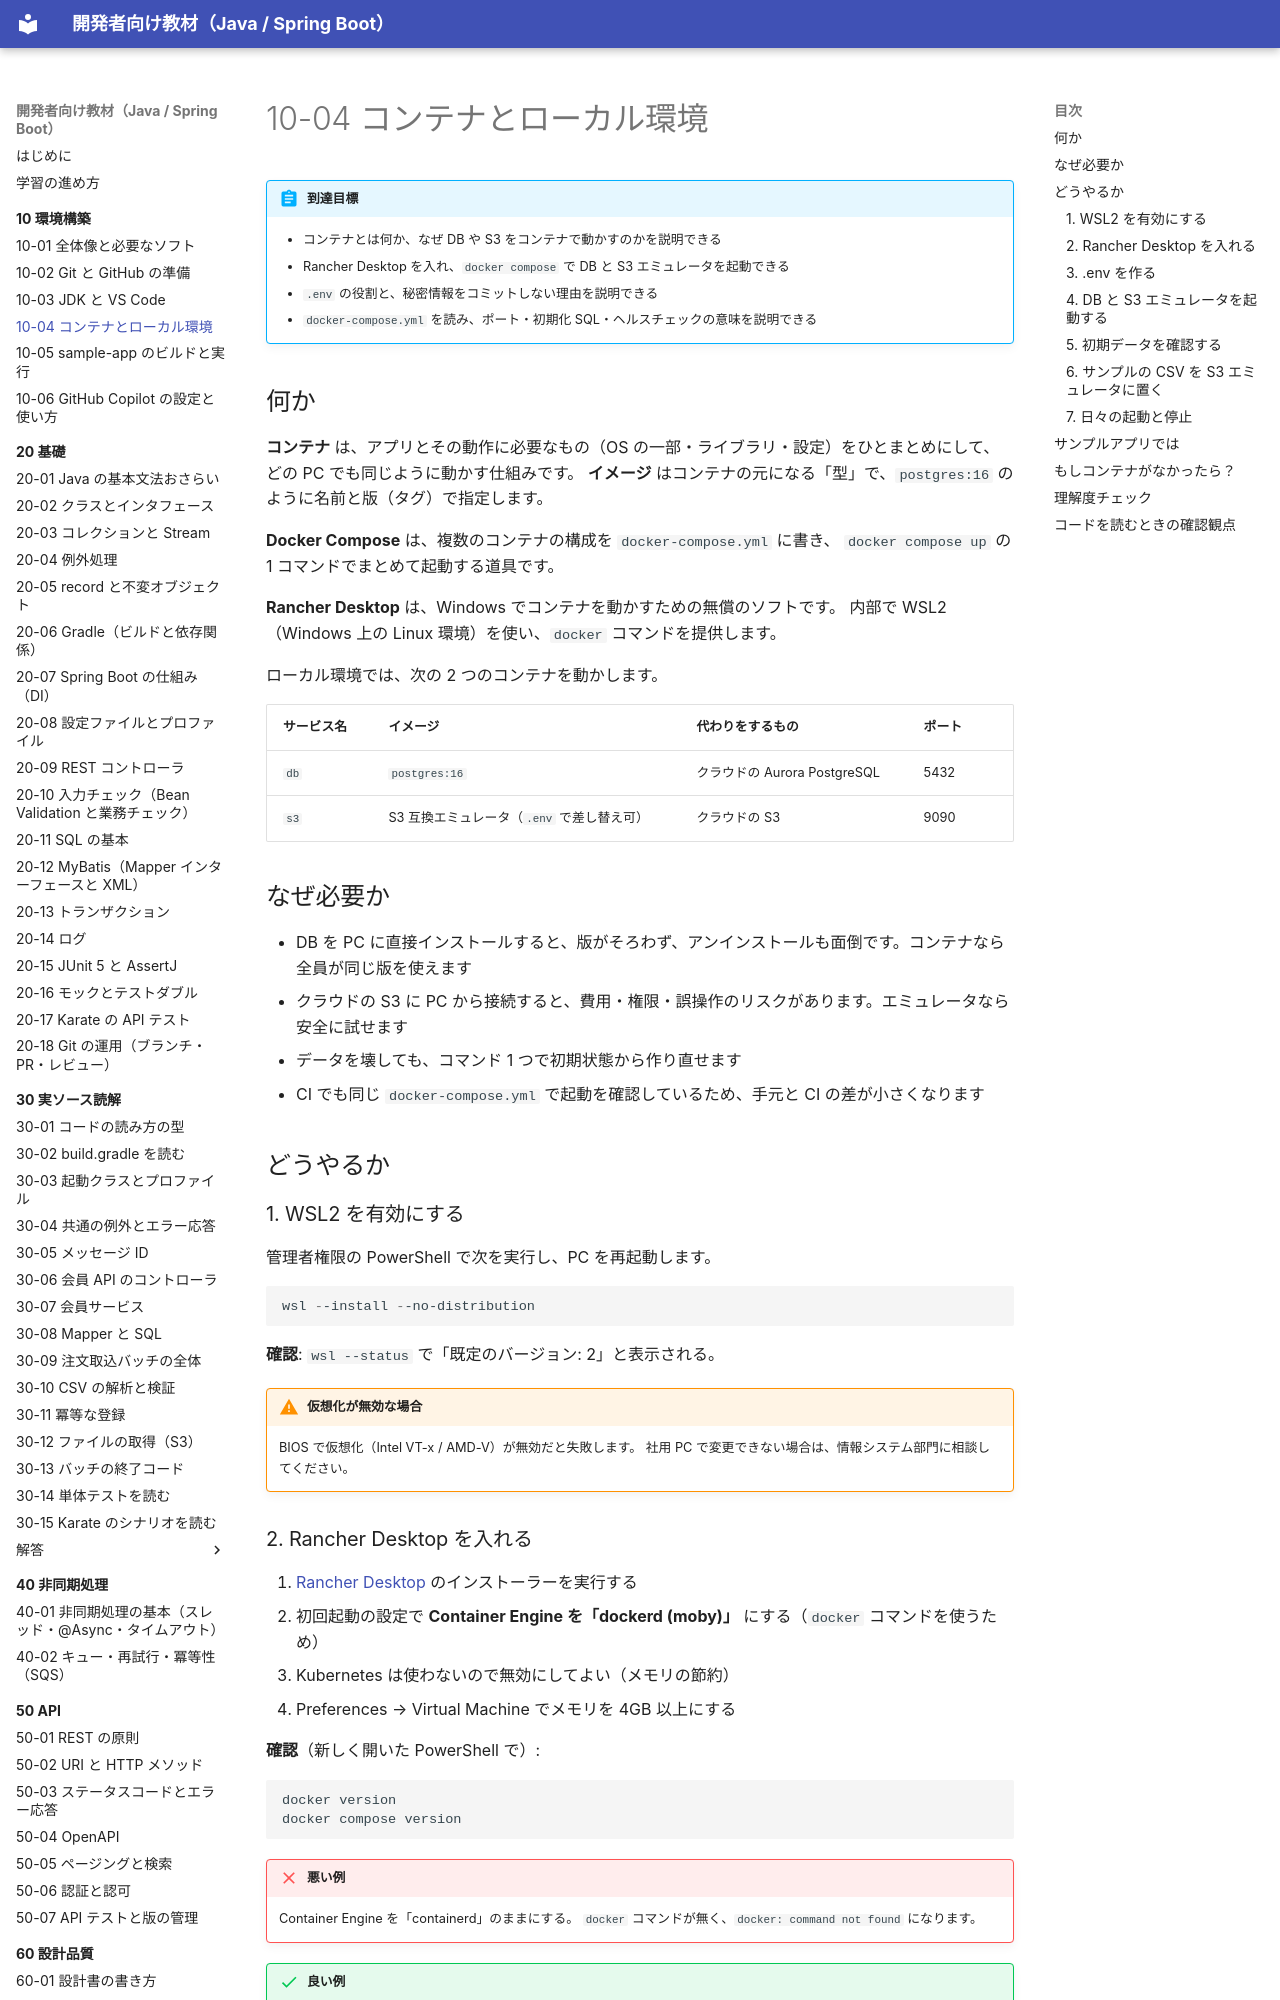

repository: shoyo-maya-bot/learning-materials · page: 10-setup/10-04-docker-local/index.html · generator: mkdocs

# 10-04 コンテナとローカル環境

!!! abstract "到達目標"
    - コンテナとは何か、なぜ DB や S3 をコンテナで動かすのかを説明できる
    - Rancher Desktop を入れ、`docker compose` で DB と S3 エミュレータを起動できる
    - `.env` の役割と、秘密情報をコミットしない理由を説明できる
    - `docker-compose.yml` を読み、ポート・初期化 SQL・ヘルスチェックの意味を説明できる

## 何か

**コンテナ** は、アプリとその動作に必要なもの（OS の一部・ライブラリ・設定）をひとまとめにして、
どの PC でも同じように動かす仕組みです。
**イメージ** はコンテナの元になる「型」で、`postgres:16` のように名前と版（タグ）で指定します。

**Docker Compose** は、複数のコンテナの構成を `docker-compose.yml` に書き、
`docker compose up` の 1 コマンドでまとめて起動する道具です。

**Rancher Desktop** は、Windows でコンテナを動かすための無償のソフトです。
内部で WSL2（Windows 上の Linux 環境）を使い、`docker` コマンドを提供します。

ローカル環境では、次の 2 つのコンテナを動かします。

| サービス名 | イメージ | 代わりをするもの | ポート |
|---|---|---|---|
| `db` | `postgres:16` | クラウドの Aurora PostgreSQL | 5432 |
| `s3` | S3 互換エミュレータ（`.env` で差し替え可） | クラウドの S3 | 9090 |

## なぜ必要か

- DB を PC に直接インストールすると、版がそろわず、アンインストールも面倒です。コンテナなら全員が同じ版を使えます
- クラウドの S3 に PC から接続すると、費用・権限・誤操作のリスクがあります。エミュレータなら安全に試せます
- データを壊しても、コマンド 1 つで初期状態から作り直せます
- CI でも同じ `docker-compose.yml` で起動を確認しているため、手元と CI の差が小さくなります

## どうやるか

### 1. WSL2 を有効にする

管理者権限の PowerShell で次を実行し、PC を再起動します。

```powershell
wsl --install --no-distribution
```

**確認**: `wsl --status` で「既定のバージョン: 2」と表示される。

!!! warning "仮想化が無効な場合"
    BIOS で仮想化（Intel VT-x / AMD-V）が無効だと失敗します。
    社用 PC で変更できない場合は、情報システム部門に相談してください。

### 2. Rancher Desktop を入れる

1. [Rancher Desktop](https://rancherdesktop.io/) のインストーラーを実行する
2. 初回起動の設定で **Container Engine を「dockerd (moby)」** にする（`docker` コマンドを使うため）
3. Kubernetes は使わないので無効にしてよい（メモリの節約）
4. Preferences → Virtual Machine でメモリを 4GB 以上にする

**確認**（新しく開いた PowerShell で）:

```powershell
docker version
docker compose version
```

!!! failure "悪い例"
    Container Engine を「containerd」のままにする。
    `docker` コマンドが無く、`docker: command not found` になります。

!!! success "良い例"
    Container Engine を「dockerd (moby)」にし、ターミナルを開き直してから `docker version` を確認する。
